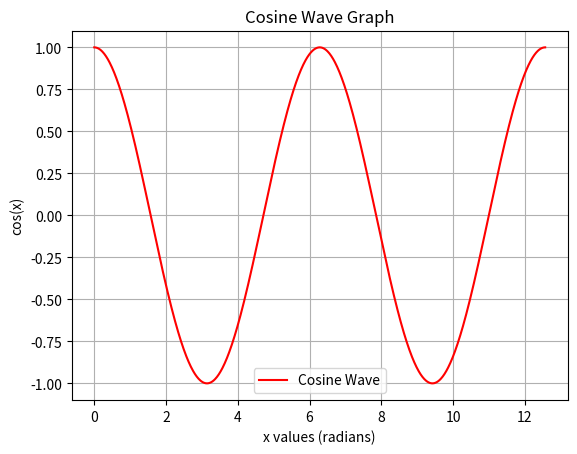

Reproduce this figure in Python.
import numpy as np
import matplotlib.pyplot as plt

# Generate values for the x-axis (0 to 4π)
x = np.linspace(0, 4 * np.pi, 1000)

# Calculate the cosine of the x values
y = np.cos(x)

# Plotting the cosine wave
plt.plot(x, y, label='Cosine Wave', color='r')

# Adding title and labels
plt.title('Cosine Wave Graph')
plt.xlabel('x values (radians)')
plt.ylabel('cos(x)')

# Adding a grid and legend
plt.grid(True)
plt.legend()

# Display the plot
plt.show()
